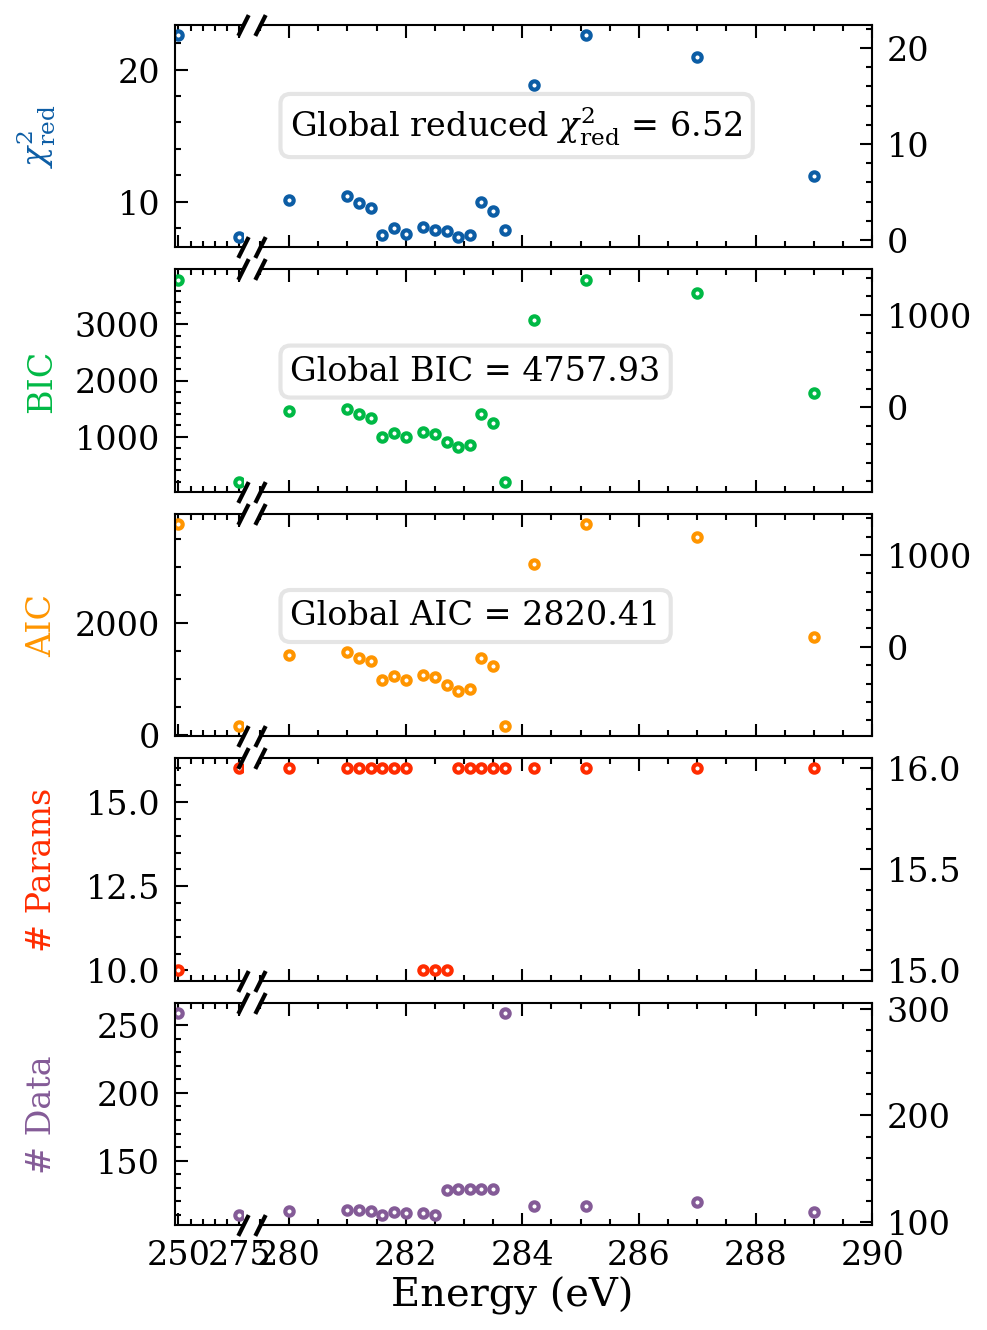

Values plotted in this chart, from the file beside it:
Energy (eV), Reduced Chi^2, Number of Parameters, Number of Data Points, AIC, BIC
0.0, 6.521, 327, 2766, 2820, 4758
250.0, 22.62, 10, 259, 3763, 3798
275.0, 7.309, 16, 110, 158.2, 201.4
280.0, 4.215, 16, 111, -86.71, -43.36
281.0, 4.555, 16, 112, -59.85, -16.35
281.2, 3.856, 16, 112, -116.3, -72.78
281.4, 3.354, 16, 111, -155.5, -112.1
281.6, 0.5654, 16, 107, -363.5, -320.8
281.8, 1.277, 16, 110, -318.2, -275
282.0, 0.6366, 16, 109, -365.2, -322.1
282.3, 1.339, 15, 109, -311.2, -270.8
282.5, 0.9982, 15, 107, -331.6, -291.5
282.7, 0.9096, 15, 130, -415.2, -372.2
282.9, 0.2969, 16, 131, -476.4, -430.4
283.1, 0.5284, 16, 131, -454.1, -408.1
283.3, 4, 16, 131, -118.7, -72.66
283.5, 3.055, 16, 131, -210, -164
283.7, 1.051, 16, 296, -860.7, -801.7
284.2, 16.16, 16, 115, 904.5, 948.4
285.1, 21.35, 16, 115, 1336, 1380
287.0, 19.07, 16, 119, 1194, 1238
289.0, 6.676, 16, 110, 108.2, 151.4
